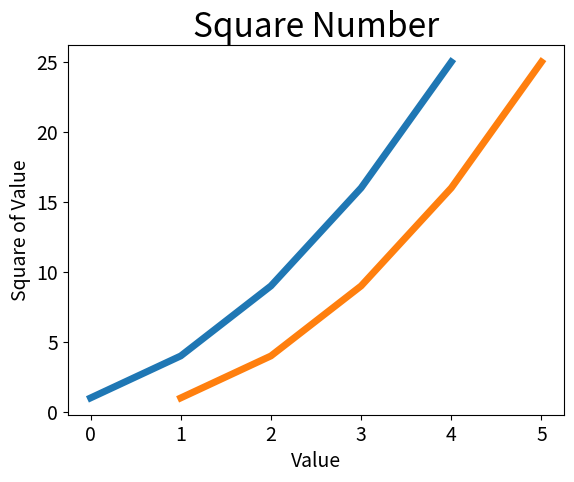

Source code (Python):
import matplotlib.pyplot as plt

squars = [1, 4, 9, 16, 25]
plt.plot(squars, linewidth=5)
input_values = [1, 2, 3, 4, 5]
plt.plot(input_values, squars, linewidth=5)
plt.title("Square Number", fontsize=24)
plt.xlabel("Value", fontsize=14)
plt.ylabel("Square of Value", fontsize=14)
plt.tick_params(axis='both', labelsize=14)
plt.show()
